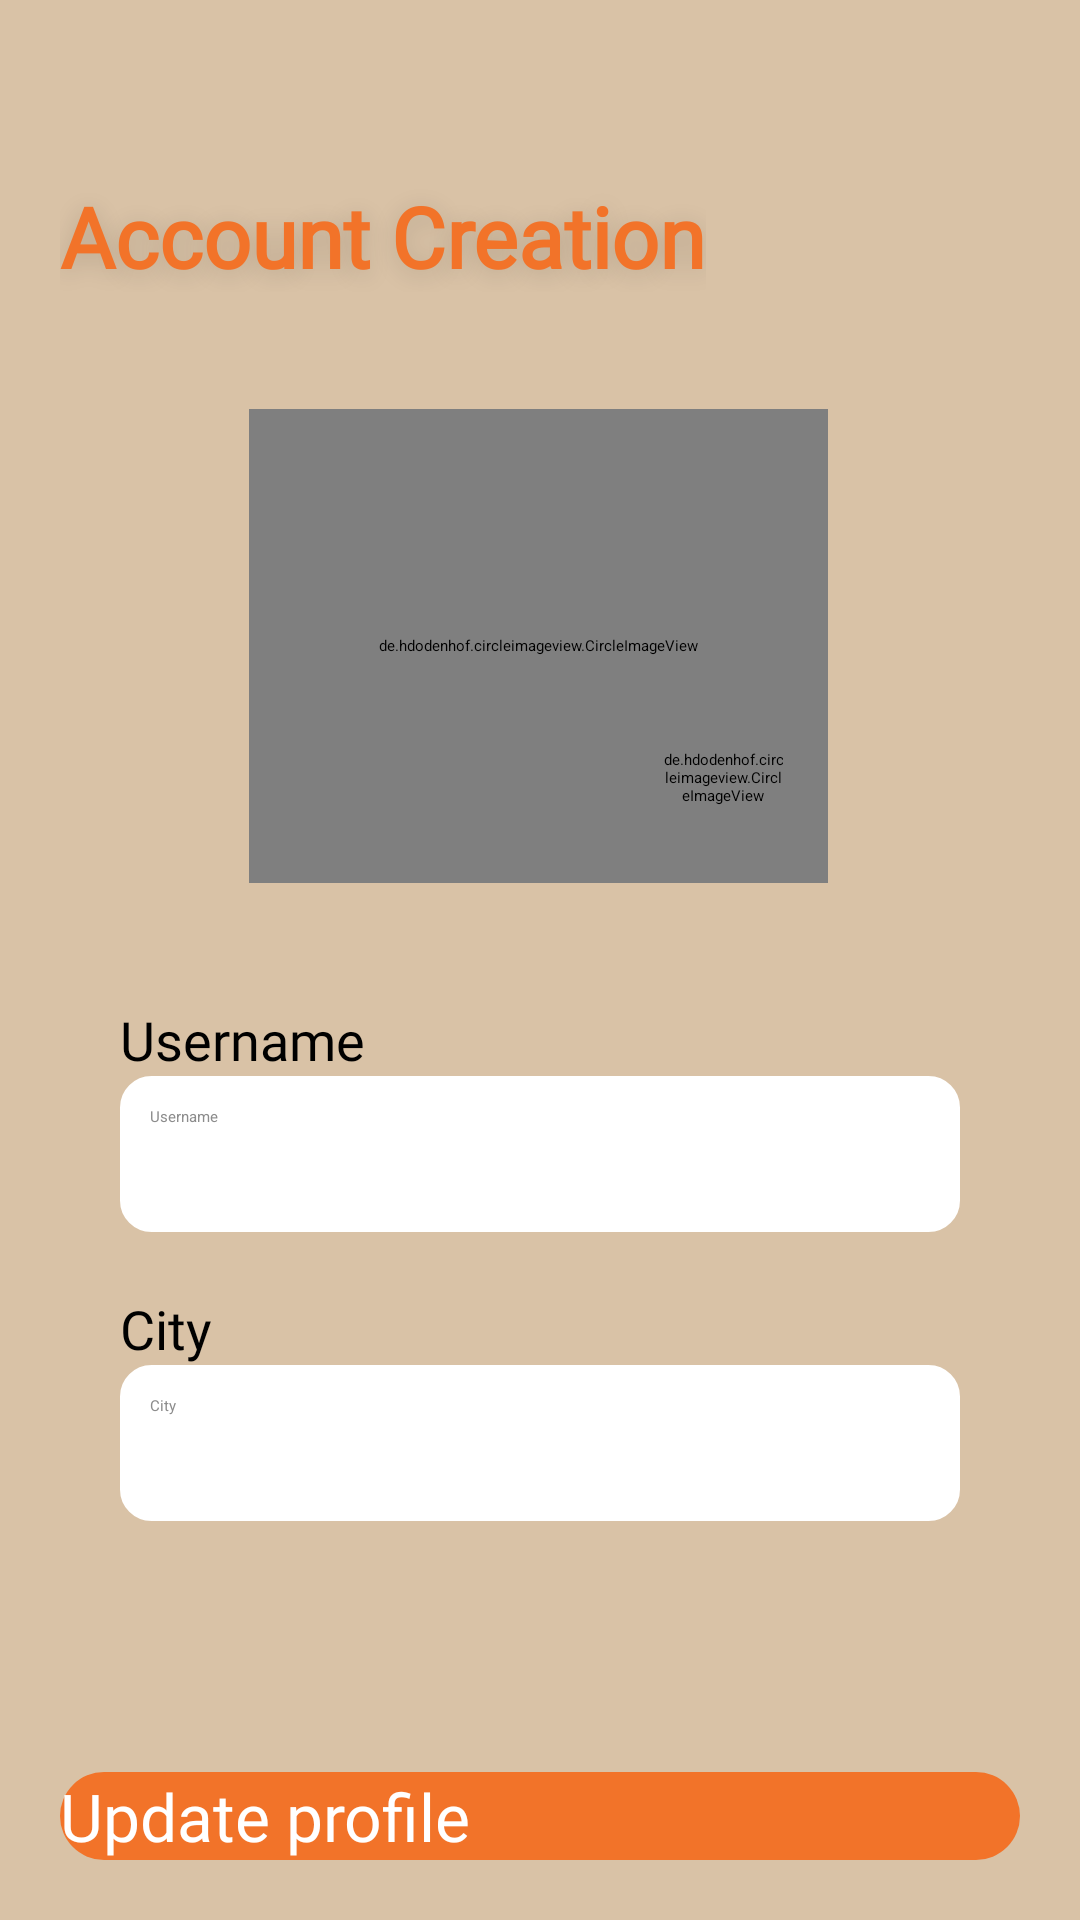

Write the Android layout XML for this screen, with the resource values it uses.
<!-- AndroidManifest.xml: application theme Theme.CultureQuest -->
<!-- res/layout/activity_profile_creation.xml -->
<?xml version="1.0" encoding="utf-8"?>
<androidx.constraintlayout.widget.ConstraintLayout xmlns:android="http://schemas.android.com/apk/res/android"
    xmlns:app="http://schemas.android.com/apk/res-auto"
    xmlns:tools="http://schemas.android.com/tools"
    android:layout_width="match_parent"
    android:layout_height="match_parent"
    android:background="@color/background">

    <TextView
        android:id="@+id/textView"
        android:layout_width="wrap_content"
        android:layout_height="wrap_content"
        android:layout_marginStart="20dp"
        android:layout_marginTop="60dp"
        android:fontFamily="@font/poppins_bold"
        android:shadowColor="#26000000"
        android:shadowDx="0"
        android:shadowDy="4"
        android:shadowRadius="20"
        android:text="Account Creation"
        android:textColor="@color/colorPrimary"
        android:textSize="28sp"
        android:textStyle="bold"
        app:layout_constraintStart_toStartOf="parent"
        app:layout_constraintTop_toTopOf="parent" />


    <de.hdodenhof.circleimageview.CircleImageView
        android:id="@+id/profile_picture"
        android:layout_width="193dp"
        android:layout_height="158dp"
        android:layout_marginStart="162dp"
        android:layout_marginTop="39dp"
        android:layout_marginEnd="159dp"
        android:onClick="selectProfilePicture"
        android:src="@drawable/placeholder_image"
        app:layout_constraintEnd_toEndOf="parent"
        app:layout_constraintHorizontal_bias="0.514"
        app:layout_constraintStart_toStartOf="parent"
        app:layout_constraintTop_toBottomOf="@+id/textView" />

    <de.hdodenhof.circleimageview.CircleImageView
        android:id="@+id/imageView4"
        android:layout_width="40dp"
        android:layout_height="40dp"
        android:layout_marginEnd="15dp"
        android:layout_marginBottom="15dp"
        android:src="@drawable/plus"
        app:layout_constraintBottom_toBottomOf="@+id/profile_picture"
        app:layout_constraintEnd_toEndOf="@+id/profile_picture" />

    <LinearLayout
        android:layout_width="match_parent"
        android:layout_height="wrap_content"
        android:layout_marginTop="40dp"
        android:orientation="vertical"
        app:layout_constraintEnd_toEndOf="parent"
        app:layout_constraintStart_toStartOf="parent"
        app:layout_constraintTop_toBottomOf="@+id/profile_picture">

        <TextView
            android:id="@+id/username_text"
            android:layout_width="wrap_content"
            android:layout_height="wrap_content"
            android:layout_marginStart="40dp"
            android:fontFamily="@font/poppins_medium"
            android:labelFor="@+id/username"
            android:text="@string/username"
            android:textColor="@color/black"
            android:textSize="18sp" />

        <EditText
            android:id="@+id/username"
            android:layout_width="match_parent"
            android:layout_height="52dp"
            android:layout_marginHorizontal="40dp"
            android:layout_marginBottom="20dp"
            android:background="@drawable/my_border"
            android:backgroundTint="@color/white"
            android:elevation="5dp"
            android:ems="10"
            android:hint="@string/username"

            android:inputType="textPersonName"
            android:textColorHint="#8C8C8C"
            android:padding="10dp"
            android:textColor="@color/black" />

        <TextView
            android:id="@+id/city_text"
            android:layout_width="wrap_content"
            android:layout_height="wrap_content"
            android:layout_marginStart="40dp"
            android:fontFamily="@font/poppins_medium"
            android:labelFor="@+id/username"
            android:text="City"
            android:textColor="@color/black"
            android:textSize="18sp" />

        <EditText
            android:id="@+id/city"
            android:layout_width="match_parent"
            android:layout_height="52dp"
            android:layout_marginHorizontal="40dp"
            android:layout_marginBottom="10dp"
            android:background="@drawable/my_border"
            android:backgroundTint="@color/white"
            android:elevation="5dp"
            android:ems="10"
            android:hint="City"
            android:inputType="textAutoComplete"
            android:padding="10dp"
            android:textColor="@color/black"
            android:textColorHint="#8C8C8C" />
    </LinearLayout>

    <Button
        android:id="@+id/update_profile"
        android:layout_width="0dp"
        android:layout_height="wrap_content"
        android:layout_marginBottom="20dp"
        android:layout_marginHorizontal="20dp"
        android:background="@drawable/rounded_button"
        style="?android:attr/borderlessButtonStyle"
        android:onClick="createProfile"
        android:enabled="false"
        android:text="@string/update_profile"
        android:fontFamily="@font/poppins_semibold"
        android:textColor="@color/white"
        android:visibility="visible"
        android:textAllCaps="false"
        android:textSize="22dp"
        android:letterSpacing="0"
        app:layout_constraintBottom_toBottomOf="parent"
        app:layout_constraintEnd_toEndOf="parent"
        app:layout_constraintStart_toStartOf="parent" />


</androidx.constraintlayout.widget.ConstraintLayout>
<!-- resources referenced by this layout -->
<resources>
  <color name="background">#D9C2A6</color>
  <color name="black">#000000</color>
  <color name="colorPrimary">#F27329</color>
  <color name="white">#FFFFFFFF</color>
  <!-- drawable my_border (drawable) -->
  <?xml version="1.0" encoding="utf-8"?>
  <shape xmlns:android="http://schemas.android.com/apk/res/android"
      android:shape="rectangle" >
  
      
      <solid
          android:color="@color/colorPrimary" >
      </solid>
  
      
      <stroke
          android:width="1dp"
          android:color="@color/colorPrimary" >
      </stroke>
  
      
      <corners
          android:radius="10dp"   >
      </corners>
  
  </shape>
  <!-- drawable plus: jpg bitmap (drawable-v24, 35454 bytes) -->
  <!-- drawable rounded_button (drawable) -->
  <?xml version="1.0" encoding="utf-8"?>
  <shape xmlns:android="http://schemas.android.com/apk/res/android"
      android:shape="rectangle">
      <gradient
          android:centerX="-0.5"
          android:centerY="-0.5"
          android:gradientRadius="125%"
          android:type="radial"
          android:startColor="@color/colorSecondary"
          android:endColor="@color/colorPrimary"/>
      <corners android:radius="20dp"/>
  </shape>
  <string name="update_profile">Update profile</string>
  <string name="username">Username</string>
  <color name="colorSecondary">#F2B872</color>
</resources>
